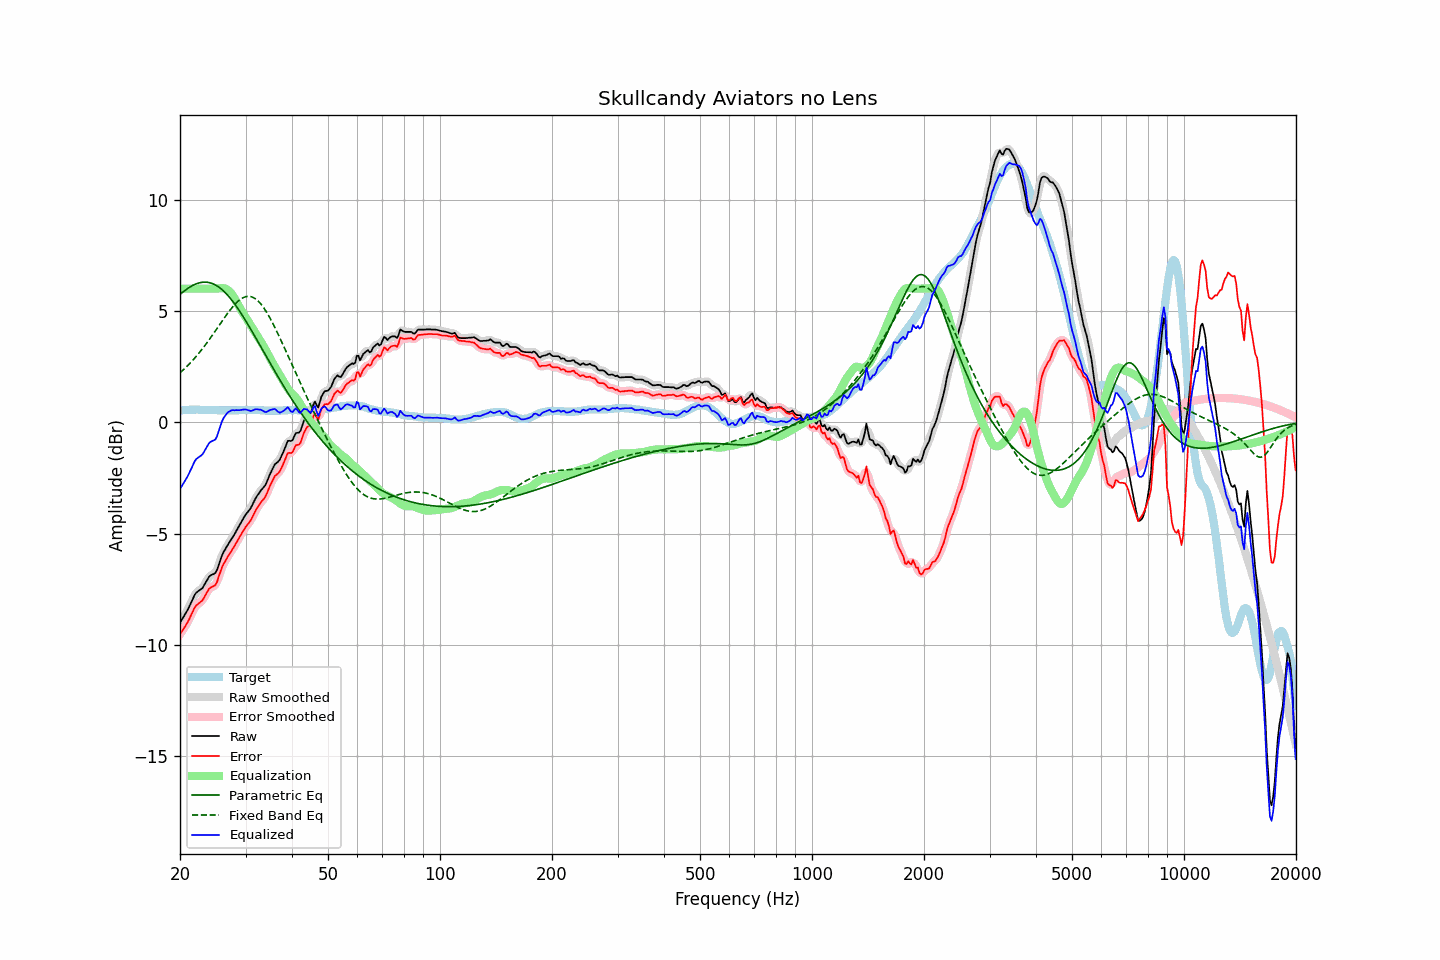

Values plotted in this chart, from the file beside it:
frequency, raw, error, smoothed, error_smoothed, equalization, parametric_eq, fixed_band_eq, equalized_raw, equalized_smoothed, target
20.00, -9.00, -9.52, -9.00, -9.52, 6.00, 5.74, 2.22, -3.00, -3.00, 0.52
20.20, -8.88, -9.41, -8.89, -9.42, 6.00, 5.80, 2.28, -2.88, -2.89, 0.53
20.40, -8.76, -9.30, -8.77, -9.31, 6.00, 5.86, 2.35, -2.76, -2.77, 0.54
20.61, -8.64, -9.19, -8.64, -9.19, 6.00, 5.91, 2.42, -2.64, -2.64, 0.54
20.81, -8.52, -9.07, -8.52, -9.07, 6.00, 5.97, 2.49, -2.52, -2.52, 0.55
21.02, -8.39, -8.94, -8.39, -8.94, 6.00, 6.02, 2.56, -2.39, -2.39, 0.55
21.23, -8.24, -8.80, -8.24, -8.80, 6.00, 6.06, 2.63, -2.24, -2.24, 0.56
21.44, -8.08, -8.64, -8.08, -8.64, 6.00, 6.11, 2.71, -2.08, -2.08, 0.56
21.66, -7.93, -8.50, -7.92, -8.49, 6.00, 6.15, 2.79, -1.93, -1.92, 0.56
21.87, -7.77, -8.33, -7.78, -8.35, 6.00, 6.18, 2.87, -1.77, -1.78, 0.56
22.09, -7.66, -8.23, -7.67, -8.24, 6.00, 6.21, 2.95, -1.66, -1.67, 0.57
22.31, -7.60, -8.17, -7.60, -8.17, 6.00, 6.24, 3.04, -1.60, -1.60, 0.57
22.54, -7.55, -8.12, -7.55, -8.12, 6.00, 6.26, 3.12, -1.55, -1.55, 0.56
22.76, -7.50, -8.05, -7.50, -8.06, 6.00, 6.28, 3.21, -1.50, -1.50, 0.55
22.99, -7.44, -8.00, -7.43, -7.98, 6.00, 6.29, 3.31, -1.44, -1.43, 0.55
23.22, -7.32, -7.88, -7.32, -7.87, 6.00, 6.29, 3.40, -1.32, -1.32, 0.55
23.45, -7.19, -7.73, -7.20, -7.74, 6.00, 6.29, 3.49, -1.19, -1.20, 0.54
23.69, -7.07, -7.62, -7.07, -7.61, 6.00, 6.28, 3.59, -1.07, -1.07, 0.54
23.92, -6.94, -7.48, -6.96, -7.50, 6.00, 6.27, 3.69, -0.94, -0.96, 0.54
24.16, -6.88, -7.42, -6.89, -7.43, 6.00, 6.25, 3.79, -0.88, -0.89, 0.54
24.40, -6.84, -7.38, -6.85, -7.39, 6.00, 6.23, 3.89, -0.84, -0.85, 0.54
24.65, -6.81, -7.36, -6.82, -7.36, 6.00, 6.20, 4.00, -0.81, -0.82, 0.54
24.89, -6.77, -7.31, -6.75, -7.29, 6.00, 6.17, 4.10, -0.77, -0.75, 0.54
25.14, -6.64, -7.18, -6.62, -7.16, 6.00, 6.12, 4.21, -0.64, -0.62, 0.54
25.39, -6.42, -6.95, -6.43, -6.97, 6.01, 6.08, 4.31, -0.41, -0.42, 0.53
25.65, -6.21, -6.75, -6.21, -6.75, 6.02, 6.02, 4.42, -0.20, -0.20, 0.53
25.91, -6.01, -6.54, -6.02, -6.55, 6.02, 5.96, 4.52, 0.02, 0.01, 0.53
26.16, -5.84, -6.37, -5.85, -6.38, 6.02, 5.90, 4.63, 0.18, 0.17, 0.53
26.43, -5.72, -6.26, -5.71, -6.24, 6.00, 5.83, 4.73, 0.28, 0.29, 0.53
26.69, -5.59, -6.12, -5.59, -6.13, 5.97, 5.76, 4.83, 0.38, 0.38, 0.53
26.96, -5.47, -6.01, -5.48, -6.01, 5.93, 5.68, 4.93, 0.45, 0.45, 0.53
27.23, -5.36, -5.90, -5.36, -5.89, 5.86, 5.59, 5.02, 0.50, 0.50, 0.53
27.50, -5.24, -5.78, -5.25, -5.78, 5.78, 5.50, 5.11, 0.53, 0.53, 0.53
27.77, -5.13, -5.66, -5.13, -5.67, 5.68, 5.41, 5.20, 0.54, 0.54, 0.53
28.05, -5.02, -5.55, -5.01, -5.54, 5.56, 5.31, 5.28, 0.54, 0.55, 0.53
28.33, -4.88, -5.41, -4.89, -5.42, 5.43, 5.21, 5.36, 0.55, 0.54, 0.53
28.62, -4.75, -5.29, -4.75, -5.29, 5.29, 5.11, 5.43, 0.54, 0.54, 0.53
28.90, -4.62, -5.16, -4.62, -5.16, 5.16, 5.00, 5.49, 0.54, 0.54, 0.54
29.19, -4.49, -5.03, -4.49, -5.04, 5.04, 4.89, 5.54, 0.55, 0.55, 0.54
29.48, -4.37, -4.91, -4.37, -4.91, 4.93, 4.78, 5.58, 0.56, 0.56, 0.54
29.78, -4.24, -4.80, -4.25, -4.80, 4.82, 4.66, 5.62, 0.57, 0.57, 0.55
30.08, -4.13, -4.69, -4.14, -4.69, 4.71, 4.54, 5.64, 0.57, 0.57, 0.55
30.38, -4.04, -4.60, -4.05, -4.60, 4.59, 4.42, 5.65, 0.55, 0.55, 0.55
30.68, -3.95, -4.51, -3.95, -4.50, 4.48, 4.30, 5.65, 0.52, 0.53, 0.55
30.99, -3.85, -4.41, -3.84, -4.40, 4.36, 4.18, 5.64, 0.51, 0.52, 0.55
31.30, -3.71, -4.27, -3.71, -4.26, 4.24, 4.06, 5.62, 0.52, 0.53, 0.55
31.61, -3.56, -4.12, -3.56, -4.12, 4.12, 3.93, 5.58, 0.56, 0.55, 0.55
31.93, -3.41, -3.97, -3.43, -3.98, 4.00, 3.80, 5.54, 0.59, 0.57, 0.55
32.24, -3.30, -3.84, -3.30, -3.85, 3.89, 3.68, 5.48, 0.58, 0.58, 0.54
32.57, -3.20, -3.75, -3.19, -3.74, 3.77, 3.55, 5.41, 0.57, 0.58, 0.54
32.89, -3.09, -3.63, -3.10, -3.64, 3.66, 3.42, 5.34, 0.56, 0.56, 0.54
33.22, -3.00, -3.53, -3.01, -3.55, 3.54, 3.30, 5.25, 0.54, 0.53, 0.53
33.55, -2.92, -3.45, -2.92, -3.45, 3.42, 3.17, 5.15, 0.50, 0.50, 0.53
33.89, -2.83, -3.36, -2.82, -3.34, 3.29, 3.04, 5.04, 0.46, 0.47, 0.52
34.23, -2.68, -3.21, -2.68, -3.20, 3.15, 2.91, 4.93, 0.47, 0.48, 0.52
34.57, -2.50, -3.02, -2.51, -3.03, 3.01, 2.79, 4.81, 0.51, 0.50, 0.52
34.92, -2.32, -2.85, -2.33, -2.86, 2.87, 2.66, 4.68, 0.55, 0.54, 0.52
35.27, -2.17, -2.70, -2.17, -2.69, 2.74, 2.53, 4.54, 0.57, 0.57, 0.52
35.62, -2.03, -2.56, -2.03, -2.55, 2.61, 2.41, 4.40, 0.58, 0.59, 0.52
35.97, -1.89, -2.41, -1.92, -2.44, 2.49, 2.28, 4.26, 0.60, 0.57, 0.52
... 635 more rows
